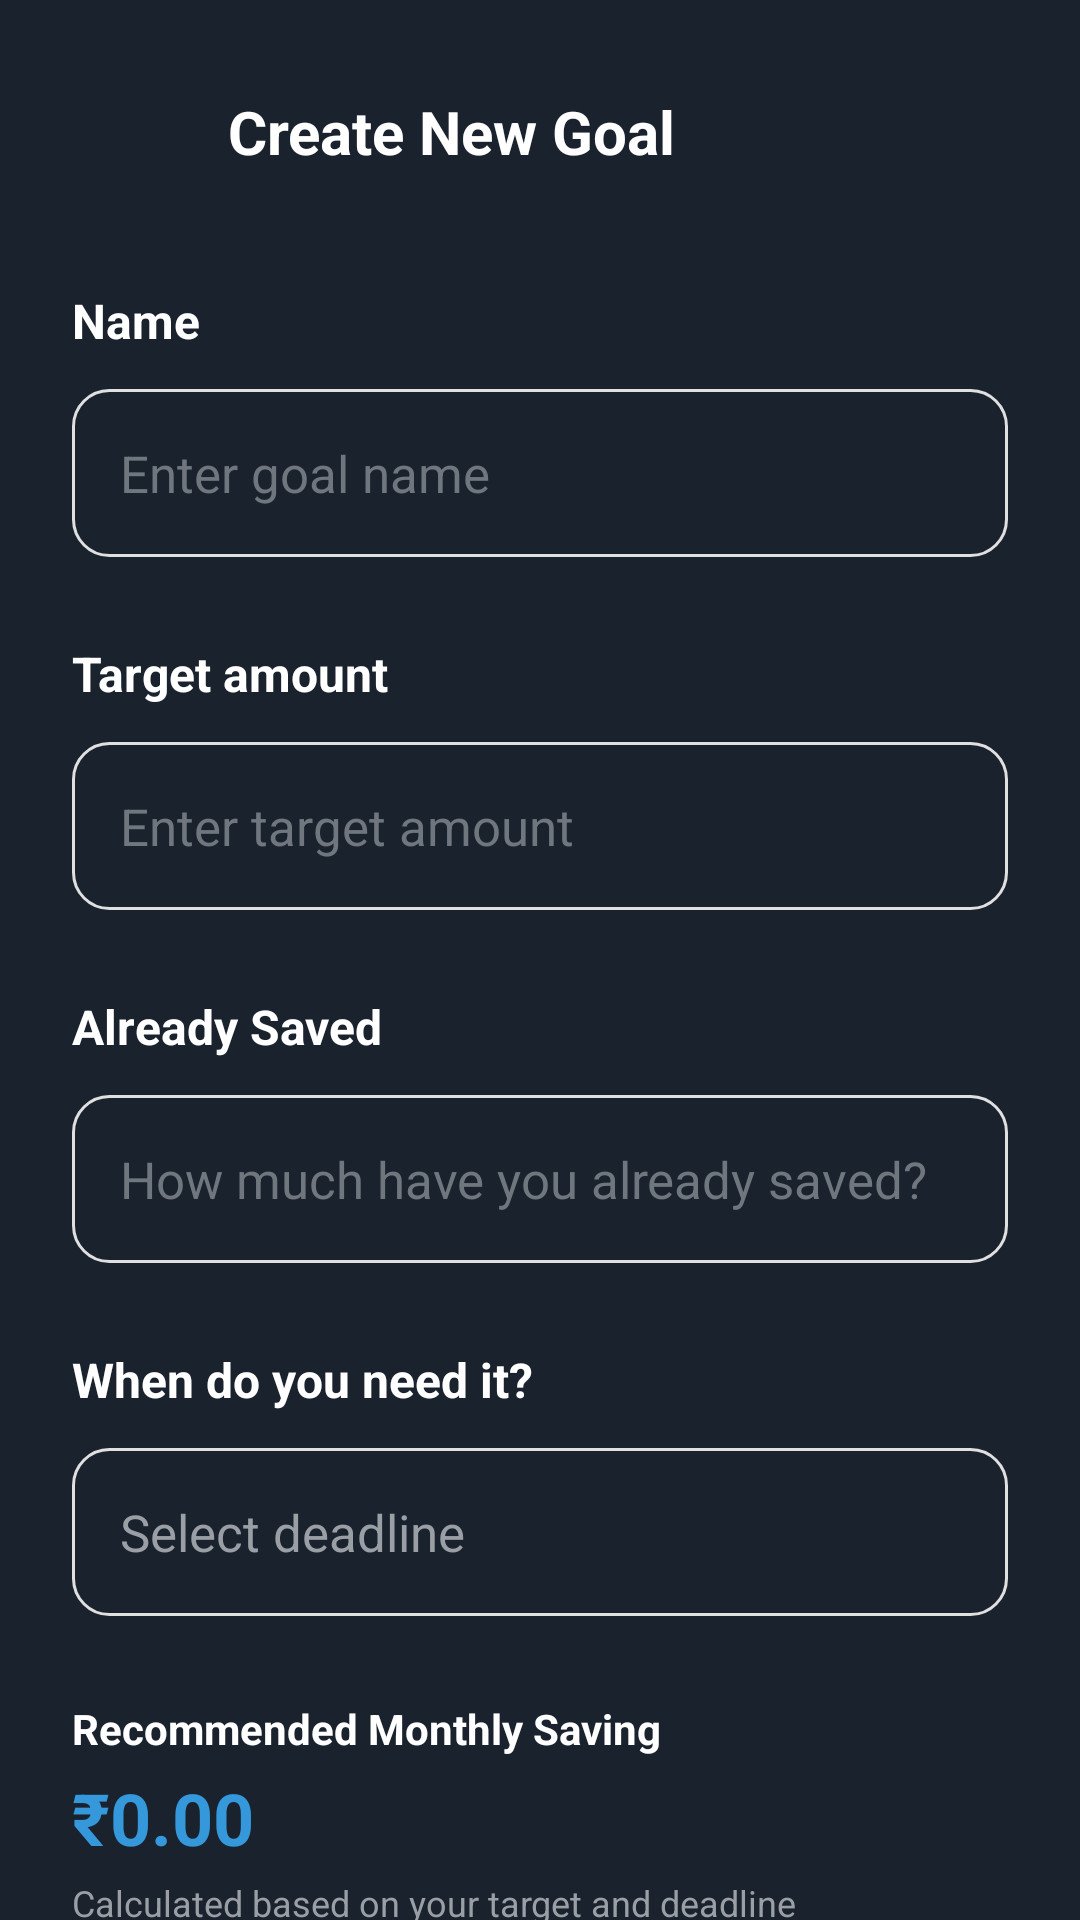

The Android layout XML behind this screen, and the referenced resources:
<!-- AndroidManifest.xml: application theme Theme.Pavan_digi_wallet -->
<!-- res/layout/activity_create_goal.xml -->
<?xml version="1.0" encoding="utf-8"?>
<androidx.coordinatorlayout.widget.CoordinatorLayout xmlns:android="http://schemas.android.com/apk/res/android"
    xmlns:app="http://schemas.android.com/apk/res-auto"
    android:layout_width="match_parent"
    android:layout_height="match_parent"
    android:background="@color/surface_light">

    <androidx.core.widget.NestedScrollView
        android:layout_width="match_parent"
        android:layout_height="match_parent"
        android:fillViewport="true">

        <LinearLayout
            android:layout_width="match_parent"
            android:layout_height="wrap_content"
            android:orientation="vertical"
            android:padding="24dp">

            
            <RelativeLayout
                android:layout_width="match_parent"
                android:layout_height="wrap_content"
                android:layout_marginBottom="32dp">

                <ImageView
                    android:id="@+id/btn_back"
                    android:layout_width="40dp"
                    android:layout_height="40dp"
                    android:background="?attr/selectableItemBackgroundBorderless"
                    android:padding="8dp"
                    android:src="@drawable/ic_back"
                    app:tint="@color/text_primary" />

                <TextView
                    android:layout_width="wrap_content"
                    android:layout_height="wrap_content"
                    android:layout_centerVertical="true"
                    android:layout_marginStart="12dp"
                    android:layout_toEndOf="@id/btn_back"
                    android:text="Create New Goal"
                    android:textColor="@color/text_primary"
                    android:textSize="20sp"
                    android:textStyle="bold" />
            </RelativeLayout>

            
            <TextView
                android:layout_width="wrap_content"
                android:layout_height="wrap_content"
                android:text="Name"
                android:textColor="@color/text_primary"
                android:textSize="16sp"
                android:textStyle="bold" />

            <EditText
                android:id="@+id/et_goal_name"
                android:layout_width="match_parent"
                android:layout_height="56dp"
                android:layout_marginTop="12dp"
                android:layout_marginBottom="28dp"
                android:background="@drawable/bg_input_light"
                android:hint="Enter goal name"
                android:paddingHorizontal="16dp"
                android:textColor="@color/text_primary"
                android:textColorHint="@color/text_hint"
                android:textSize="17sp" />

            
            <TextView
                android:layout_width="wrap_content"
                android:layout_height="wrap_content"
                android:text="Target amount"
                android:textColor="@color/text_primary"
                android:textSize="16sp"
                android:textStyle="bold" />

            <EditText
                android:id="@+id/et_target_amount"
                android:layout_width="match_parent"
                android:layout_height="56dp"
                android:layout_marginTop="12dp"
                android:layout_marginBottom="28dp"
                android:background="@drawable/bg_input_light"
                android:hint="Enter target amount"
                android:inputType="number"
                android:paddingHorizontal="16dp"
                android:textColor="@color/text_primary"
                android:textColorHint="@color/text_hint"
                android:textSize="17sp" />

            
            <TextView
                android:layout_width="wrap_content"
                android:layout_height="wrap_content"
                android:text="Already Saved"
                android:textColor="@color/text_primary"
                android:textSize="16sp"
                android:textStyle="bold" />

            <EditText
                android:id="@+id/et_saved_amount"
                android:layout_width="match_parent"
                android:layout_height="56dp"
                android:layout_marginTop="12dp"
                android:layout_marginBottom="28dp"
                android:background="@drawable/bg_input_light"
                android:hint="How much have you already saved?"
                android:inputType="numberDecimal"
                android:paddingHorizontal="16dp"
                android:textColor="@color/text_primary"
                android:textColorHint="@color/text_hint"
                android:textSize="17sp" />

            <TextView
                android:layout_width="wrap_content"
                android:layout_height="wrap_content"
                android:text="When do you need it?"
                android:textColor="@color/text_primary"
                android:textSize="16sp"
                android:textStyle="bold" />

            <EditText
                android:id="@+id/et_target_date"
                android:layout_width="match_parent"
                android:layout_height="56dp"
                android:layout_marginTop="12dp"
                android:layout_marginBottom="28dp"
                android:background="@drawable/bg_input_light"
                android:focusable="false"
                android:hint="Select deadline"
                android:paddingHorizontal="16dp"
                android:textColor="@color/text_primary"
                android:textColorHint="@color/text_secondary"
                android:textSize="17sp" />

            
            <TextView
                android:layout_width="wrap_content"
                android:layout_height="wrap_content"
                android:text="Recommended Monthly Saving"
                android:textColor="@color/text_primary"
                android:textSize="14sp"
                android:textStyle="bold" />

            <TextView
                android:id="@+id/tv_monthly_payment_label"
                android:layout_width="match_parent"
                android:layout_height="wrap_content"
                android:layout_marginTop="4dp"
                android:text="₹0.00"
                android:textColor="@color/primary_blue"
                android:textSize="24sp"
                android:textStyle="bold" />

            <TextView
                android:id="@+id/tv_calculation_details"
                android:layout_width="wrap_content"
                android:layout_height="wrap_content"
                android:layout_marginTop="4dp"
                android:text="Calculated based on your target and deadline"
                android:textColor="@color/text_secondary"
                android:textSize="12sp" />

            
            <View
                android:layout_width="match_parent"
                android:layout_height="0dp"
                android:layout_weight="1" />

            
            <androidx.appcompat.widget.AppCompatButton
                android:id="@+id/btn_create_goal"
                android:layout_width="match_parent"
                android:layout_height="64dp"
                android:layout_marginTop="40dp"
                android:layout_marginBottom="16dp"
                android:background="@drawable/bg_tab_pill"
                android:text="Create goal"
                android:textAllCaps="false"
                android:textColor="@android:color/white"
                android:textSize="18sp"
                android:textStyle="bold" />

        </LinearLayout>
    </androidx.core.widget.NestedScrollView>

</androidx.coordinatorlayout.widget.CoordinatorLayout>
<!-- resources referenced by this layout -->
<resources>
  <color name="primary_blue">#3498DB</color>
  <color name="surface_light">#1A222E</color>
  <color name="text_hint">#6F767E</color>
  <color name="text_primary">#FFFFFF</color>
  <color name="text_secondary">#9A9FA5</color>
  <!-- drawable bg_input_light (drawable) -->
  <?xml version="1.0" encoding="utf-8"?>
  <shape xmlns:android="http://schemas.android.com/apk/res/android">
      <solid android:color="@color/surface_light" />
      <stroke android:width="1dp" android:color="#E0E0E0" />
      <corners android:radius="12dp" />
  </shape>
  <style name="Theme.Pavan_digi_wallet" parent="Base.Theme.Pavan_digi_wallet" />
  <style name="Base.Theme.Pavan_digi_wallet" parent="Theme.Material3.DayNight.NoActionBar">
          
          
      </style>
</resources>
